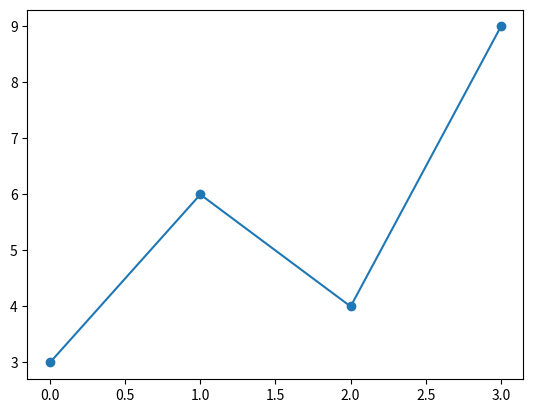

Recreate this plot in Python.
import matplotlib.pyplot as plt
import numpy as np

ypoint = np.array([3, 6, 4, 9])

plt.plot(ypoint, marker = "o")#marker are also like star * 
plt.show()
